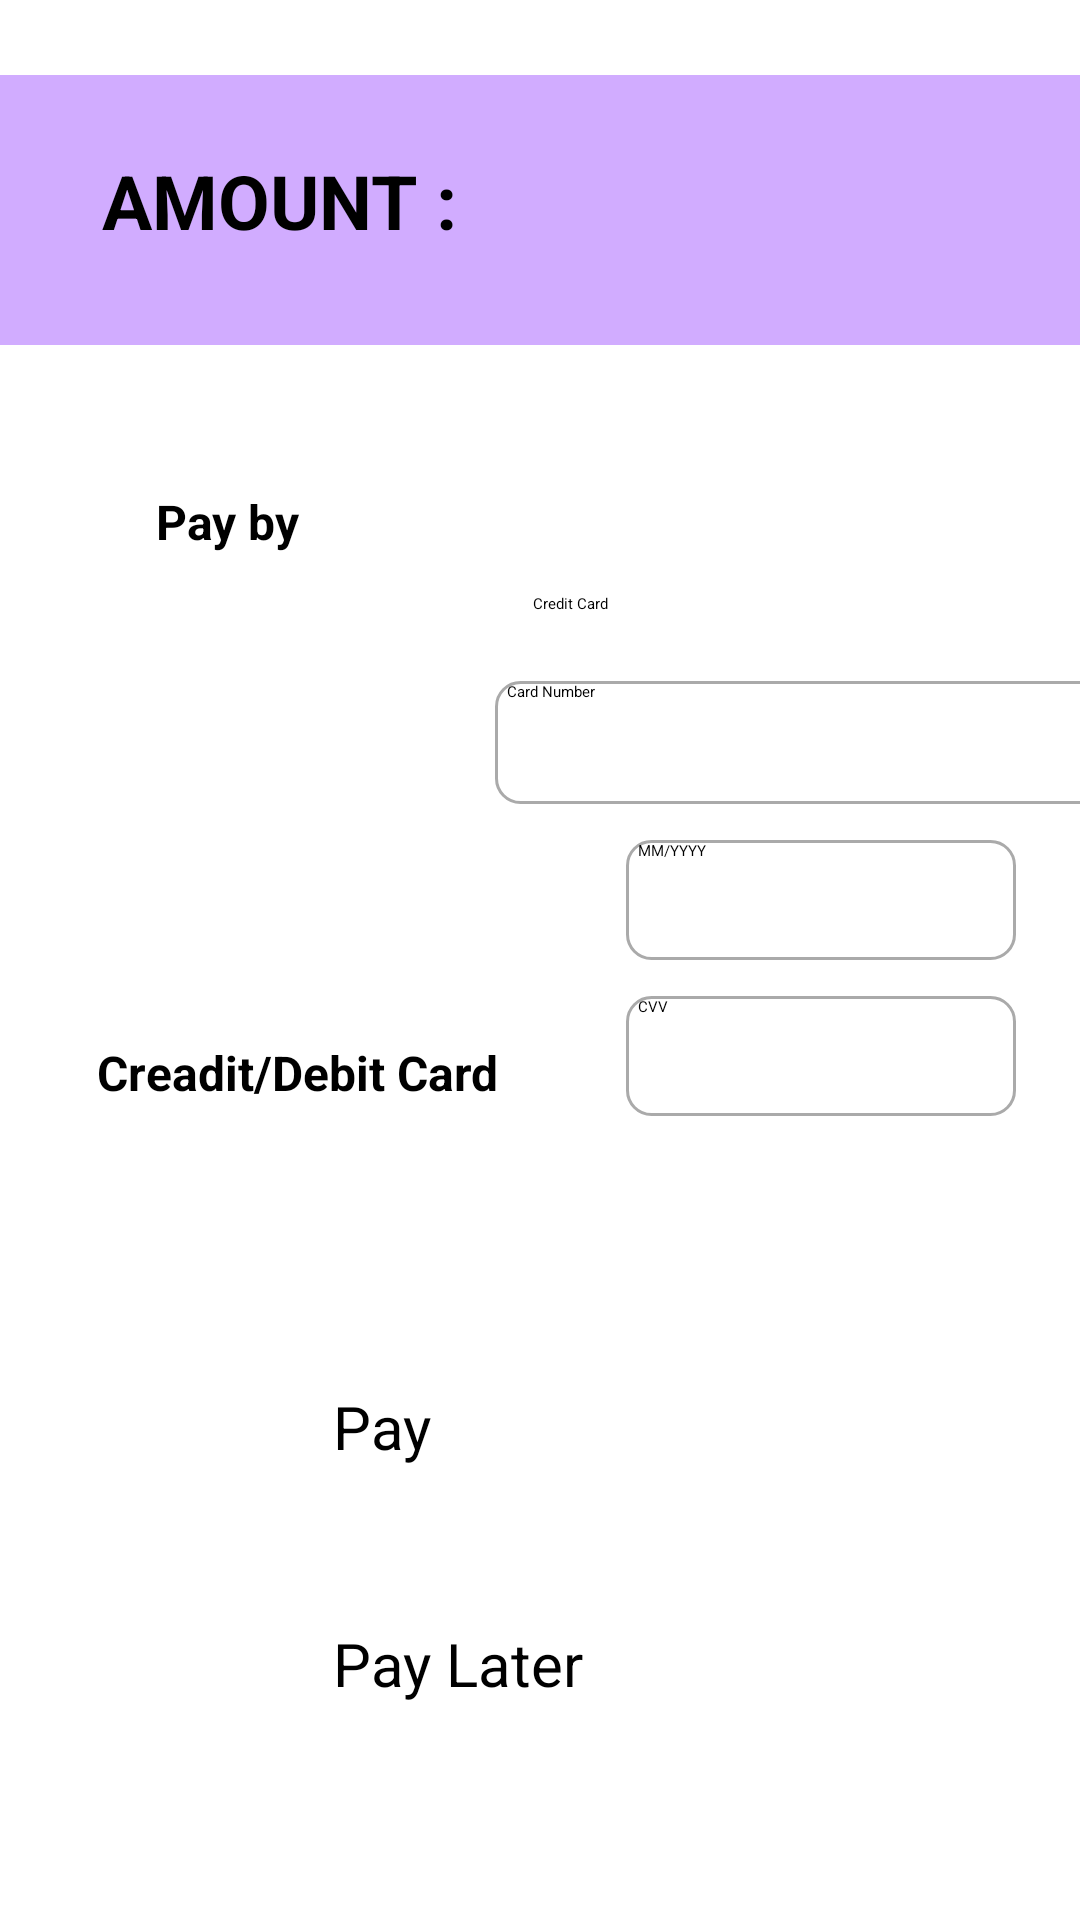

Android layout source for this screen:
<!-- AndroidManifest.xml: application theme Theme.Assignment -->
<!-- res/layout/activity_donation_payment.xml -->
<?xml version="1.0" encoding="utf-8"?>
<androidx.constraintlayout.widget.ConstraintLayout
    xmlns:android="http://schemas.android.com/apk/res/android"
    xmlns:app="http://schemas.android.com/apk/res-auto"
    xmlns:tools="http://schemas.android.com/tools"
    android:layout_width="match_parent"
    android:layout_height="match_parent"
    tools:context=".DonationModule.DonationPayment">

    <androidx.appcompat.widget.Toolbar
        android:id="@+id/toolbar"
        android:layout_width="match_parent"
        android:layout_height="wrap_content"
        android:background="@color/teal_200"
        android:minHeight="?attr/actionBarSize"
        android:theme="?attr/actionBarTheme"
        app:layout_constraintBottom_toTopOf="@+id/scrollView4"
        app:layout_constraintEnd_toEndOf="parent"
        app:layout_constraintStart_toStartOf="parent"
        app:layout_constraintTop_toTopOf="parent" />


    <ScrollView
        android:id="@+id/scrollView4"
        android:layout_width="0dp"
        android:layout_height="wrap_content"
        app:layout_constraintEnd_toEndOf="parent"
        app:layout_constraintStart_toStartOf="parent"
        app:layout_constraintTop_toBottomOf="@+id/toolbar">

        <LinearLayout
            android:layout_width="match_parent"
            android:layout_height="wrap_content"
            android:gravity="center"
            android:orientation="vertical">

            <androidx.constraintlayout.widget.ConstraintLayout
                android:layout_width="match_parent"
                android:layout_height="match_parent">

                <TextView
                    android:id="@+id/background"
                    android:layout_width="0dp"
                    android:layout_height="90dp"
                    android:layout_marginTop="25dp"
                    android:background="#D1ACFF"
                    app:circularflow_radiusInDP="5DP"
                    app:layout_constraintEnd_toEndOf="parent"
                    app:layout_constraintStart_toStartOf="parent"
                    app:layout_constraintTop_toTopOf="parent"
                    tools:ignore="MissingConstraints" />

                <TextView
                    android:id="@+id/ttlAmount"
                    style="@style/AmountText"
                    android:layout_width="137dp"
                    android:layout_height="35dp"
                    android:text="AMOUNT : "
                    android:textColor="@color/black"
                    app:layout_constraintBottom_toBottomOf="@+id/background"
                    app:layout_constraintEnd_toEndOf="@+id/background"
                    app:layout_constraintHorizontal_bias="0.152"
                    app:layout_constraintStart_toStartOf="parent"
                    app:layout_constraintTop_toTopOf="@+id/background"
                    app:layout_constraintVertical_bias="0.454" />

                <TextView
                    android:id="@+id/amountText"
                    style="@style/AmountText"
                    android:layout_width="200dp"
                    android:layout_height="35dp"
                    android:textColor="@color/black"
                    app:layout_constraintBottom_toBottomOf="@+id/background"
                    app:layout_constraintEnd_toEndOf="parent"
                    app:layout_constraintHorizontal_bias="0.053"
                    app:layout_constraintStart_toEndOf="@+id/ttlAmount"
                    app:layout_constraintTop_toTopOf="@+id/background"
                    app:layout_constraintVertical_bias="0.454" />

                <androidx.constraintlayout.widget.ConstraintLayout
                    android:layout_width="0dp"
                    android:layout_height="285dp"
                    android:layout_marginTop="32dp"
                    app:layout_constraintBottom_toBottomOf="parent"
                    app:layout_constraintEnd_toEndOf="parent"
                    app:layout_constraintStart_toStartOf="parent"
                    app:layout_constraintTop_toBottomOf="@+id/background">

                    <TextView
                        android:id="@+id/textView10"
                        android:layout_width="wrap_content"
                        android:layout_height="wrap_content"
                        android:layout_marginTop="16dp"
                        android:fontFamily="sans-serif"
                        android:text="Pay by"
                        android:textSize="16sp"
                        android:textStyle="bold"
                        app:layout_constraintEnd_toEndOf="parent"
                        app:layout_constraintHorizontal_bias="0.167"
                        app:layout_constraintStart_toStartOf="parent"
                        app:layout_constraintTop_toTopOf="parent" />

                    <ImageView
                        android:id="@+id/imageView"
                        android:layout_width="187dp"
                        android:layout_height="114dp"
                        android:layout_marginTop="32dp"
                        app:layout_constraintEnd_toEndOf="parent"
                        app:layout_constraintHorizontal_bias="0.0"
                        app:layout_constraintStart_toStartOf="parent"
                        app:layout_constraintTop_toBottomOf="@+id/textView10"
                        app:srcCompat="@drawable/creadit" />

                    <TextView
                        android:id="@+id/textView11"
                        android:layout_width="wrap_content"
                        android:layout_height="wrap_content"
                        android:layout_marginStart="24dp"
                        android:layout_marginTop="16dp"
                        android:text="Creadit/Debit Card"
                        android:textSize="16sp"
                        android:textStyle="bold"
                        app:layout_constraintEnd_toEndOf="parent"
                        app:layout_constraintHorizontal_bias="0.042"
                        app:layout_constraintStart_toStartOf="@+id/imageView"
                        app:layout_constraintTop_toBottomOf="@+id/imageView" />


                    <Spinner
                        android:id="@+id/method_spn"
                        style="@android:style/Widget.DeviceDefault.Light.Spinner"
                        android:layout_width="194dp"
                        android:layout_height="29dp"
                        android:layout_marginTop="28dp"
                        android:entries="@array/payment_method"
                        app:layout_constraintBottom_toTopOf="@+id/cardNumberET"
                        app:layout_constraintEnd_toEndOf="parent"
                        app:layout_constraintHorizontal_bias="0.448"
                        app:layout_constraintStart_toEndOf="@+id/imageView"
                        app:layout_constraintTop_toTopOf="parent" />

                    <EditText
                        android:id="@+id/cardNumberET"
                        android:layout_width="217dp"
                        android:layout_height="41dp"
                        android:layout_marginTop="64dp"
                        android:background="@drawable/edittext_background"
                        android:ems="10"
                        android:hint="Card Number"
                        android:inputType="number"
                        app:layout_constraintEnd_toEndOf="parent"
                        app:layout_constraintStart_toEndOf="@+id/imageView"
                        app:layout_constraintTop_toTopOf="@+id/textView10" />

                    <EditText
                        android:id="@+id/cardDateET"
                        android:layout_width="130dp"
                        android:layout_height="40dp"
                        android:layout_marginTop="12dp"
                        android:background="@drawable/edittext_background"
                        android:ems="10"
                        android:hint="MM/YYYY"
                        android:inputType="date"
                        app:layout_constraintEnd_toEndOf="parent"
                        app:layout_constraintStart_toEndOf="@+id/imageView"
                        app:layout_constraintTop_toBottomOf="@+id/cardNumberET" />

                    <EditText
                        android:id="@+id/cvvET"
                        android:layout_width="130dp"
                        android:layout_height="40dp"
                        android:layout_marginTop="12dp"
                        android:background="@drawable/edittext_background"
                        android:ems="10"
                        android:hint="CVV"
                        android:inputType="number"
                        app:layout_constraintEnd_toEndOf="parent"
                        app:layout_constraintStart_toEndOf="@+id/imageView"
                        app:layout_constraintTop_toBottomOf="@+id/cardDateET" />

                </androidx.constraintlayout.widget.ConstraintLayout>
            </androidx.constraintlayout.widget.ConstraintLayout>

            <Button
                android:id="@+id/payBtn"
                android:layout_width="138dp"
                android:layout_height="49dp"
                android:layout_marginTop="30dp"
                android:backgroundTint="@color/teal_200"
                android:text="Pay"
                android:textSize="20sp"
                app:layout_constraintBottom_toBottomOf="parent"
                app:layout_constraintStart_toStartOf="@+id/background"
                app:layout_constraintTop_toBottomOf="@+id/background"
                app:layout_constraintVertical_bias="0.604" />

            <Button
                android:id="@+id/payLater_btn"
                android:layout_width="138dp"
                android:layout_height="54dp"
                android:layout_marginTop="30dp"
                android:backgroundTint="@color/purple_500"
                android:text="Pay Later"
                android:textSize="20sp"
                app:layout_constraintBottom_toBottomOf="parent"
                app:layout_constraintStart_toStartOf="@+id/background"
                app:layout_constraintTop_toBottomOf="@+id/payBtn"
                app:layout_constraintVertical_bias="0.191" />

        </LinearLayout>

    </ScrollView>
</androidx.constraintlayout.widget.ConstraintLayout>
<!-- resources referenced by this layout -->
<resources>
  <string-array name="payment_method">
          <item>Credit Card</item>
          <item>Debit Card</item>
      </string-array>
  <color name="black">#FF000000</color>
  <color name="purple_500">#FF6200EE</color>
  <color name="teal_200">#FF03DAC5</color>
  <!-- drawable edittext_background (drawable) -->
  <?xml version="1.0" encoding="utf-8"?>
  <selector xmlns:tools="http://schemas.android.com/tools" xmlns:android="http://schemas.android.com/apk/res/android">
      <item>
      <shape xmlns:android="http://schemas.android.com/apk/res/android" tools:ignore="ExtraText">
          <solid android:color="@color/white" /> 
          <corners android:radius="8dp" /> 
          <stroke
              android:width="1dp"
              android:color="#FFAAAAAA"
              />
          <padding
              android:left="4dp"/>
      </shape>
      </item>
  </selector>
  <style name="AmountText">
          <item name="android:layout_width">376dp</item>
          <item name="android:layout_height">37dp</item>
          <item name="android:textSize">25sp</item>
          <item name="android:textStyle">bold</item>
      </style>
  <color name="white">#FFFFFFFF</color>
</resources>
